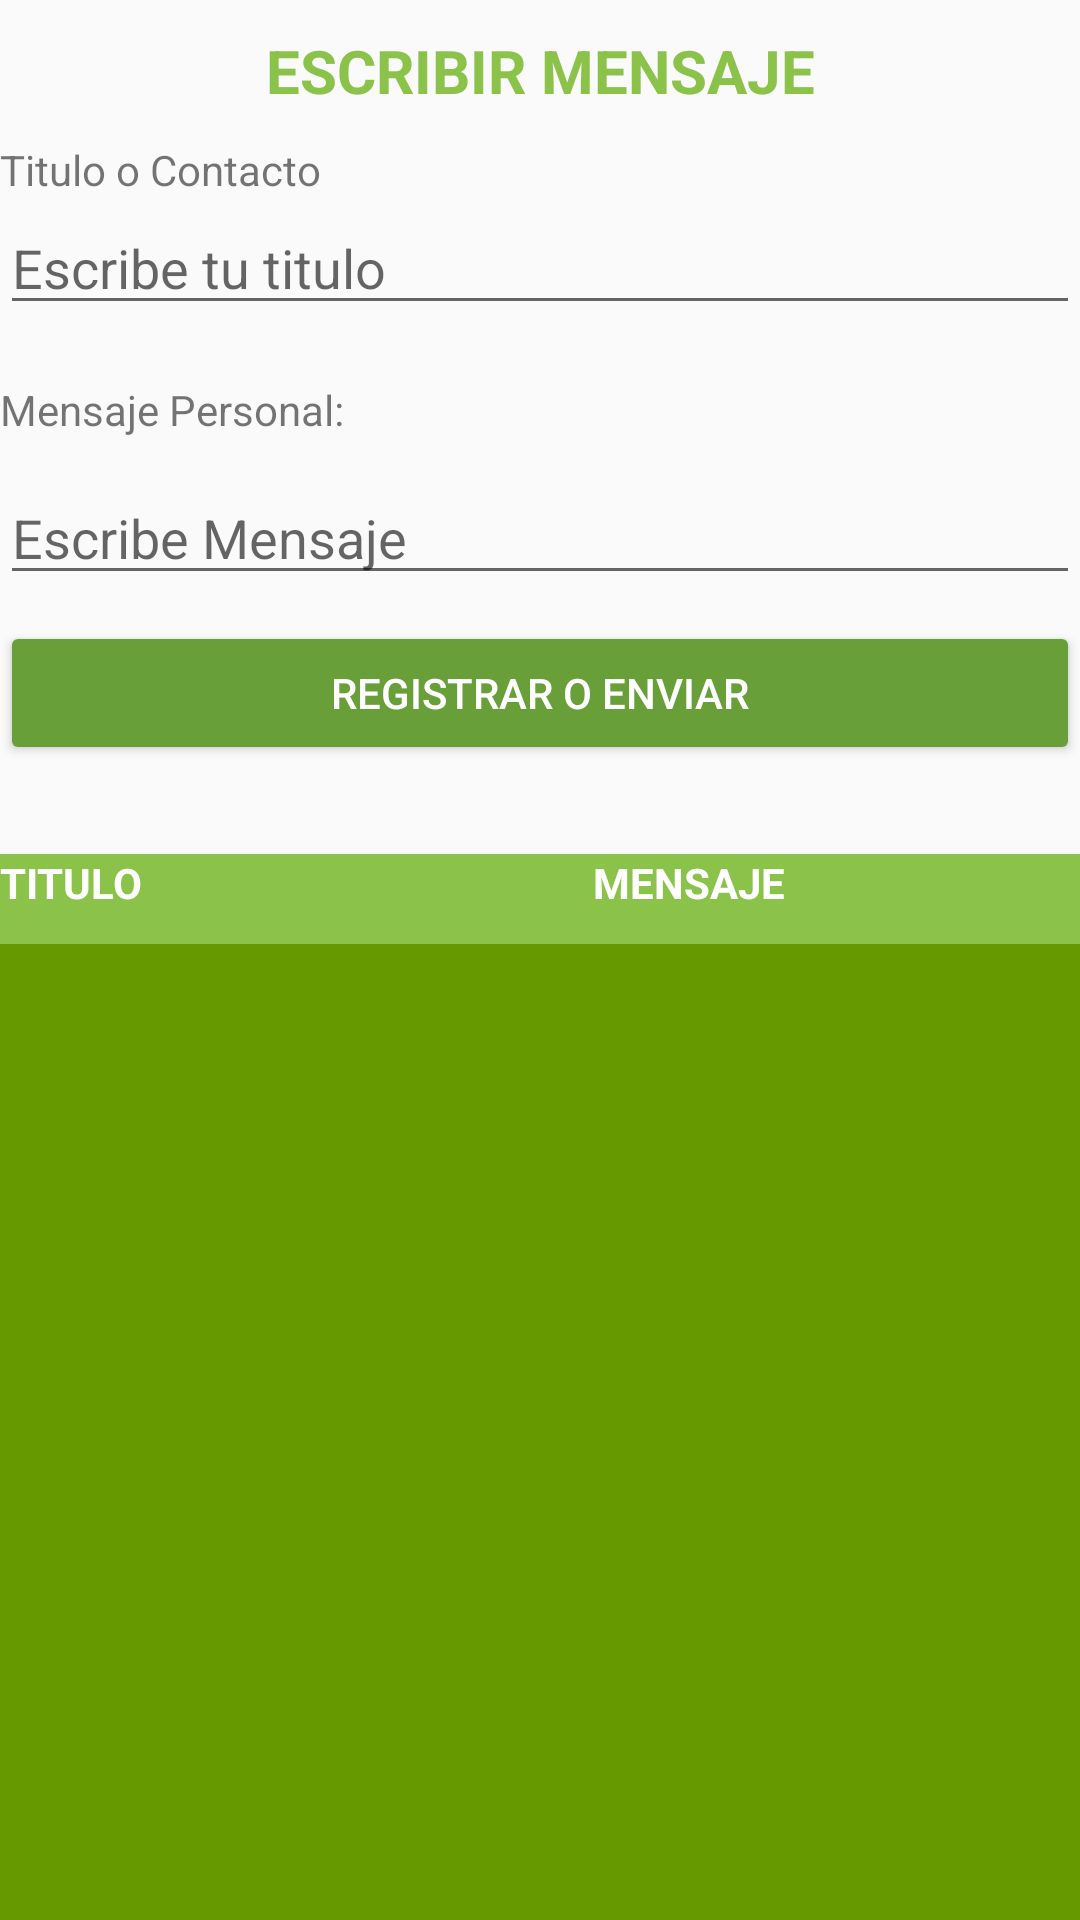

The Android layout XML behind this screen, and the referenced resources:
<!-- AndroidManifest.xml: application theme AppTheme -->
<!-- res/layout/activity_mensajes_view.xml -->
<?xml version="1.0" encoding="utf-8"?>
<android.support.design.widget.CoordinatorLayout

    xmlns:android="http://schemas.android.com/apk/res/android"
    xmlns:app="http://schemas.android.com/apk/res-auto"
    xmlns:tools="http://schemas.android.com/tools"
    android:layout_width="match_parent"
    android:layout_height="match_parent"
    tools:context=".view.MensajesView">

    <LinearLayout
        android:layout_width="match_parent"
        android:layout_height="match_parent"
        android:orientation="vertical"
        android:weightSum="1">
        <LinearLayout
            android:layout_width="match_parent"
            android:layout_height="wrap_content">

            <TextView
                android:layout_width="match_parent"
                android:layout_height="wrap_content"
                android:text="ESCRIBIR MENSAJE"
                android:layout_marginTop="10dp"
                android:textSize="20dp"
                android:textStyle="bold"
                android:textColor="@color/colorPrimary"
                android:gravity="center_horizontal"/>


        </LinearLayout>


        <RelativeLayout
            android:layout_width="match_parent"
            android:layout_height="match_parent"
            android:layout_weight="0.58">
            <TextView
                android:layout_width="match_parent"
                android:layout_height="wrap_content"
                android:layout_marginTop="10dp"
                android:text="Titulo o Contacto"/>

            <EditText
                android:id="@+id/txtnombre"
                android:layout_width="match_parent"
                android:layout_height="wrap_content"
                android:layout_marginTop="30dp"
                android:hint="Escribe tu titulo"/>

            <TextView
                android:layout_width="match_parent"
                android:layout_height="wrap_content"
                android:layout_marginTop="90dp"
                android:text="Mensaje Personal: "/>

            <EditText
                android:id="@+id/txtmensaje"
                android:layout_width="match_parent"
                android:layout_height="wrap_content"
                android:layout_marginTop="120dp"
                android:hint="Escribe Mensaje"/>

            <Button
                android:id="@+id/btnenviar"
                android:layout_width="match_parent"
                android:layout_height="wrap_content"
                android:text="Registrar o Enviar"
                android:layout_marginTop="170dp"
                android:onClick="result"
                android:theme="@style/RaisedButtonDark"
               />


        </RelativeLayout>

        <ScrollView
            android:layout_width="match_parent"
            android:layout_height="match_parent"
            android:layout_weight="0.35"
            android:fillViewport="true">

            <TableLayout
                android:id="@+id/lista"
                android:layout_width="match_parent"
                android:layout_height="300dp"
                android:layout_weight="1"
                android:background="@android:color/holo_green_dark">

                <TableRow
                    android:layout_width="match_parent"
                    android:layout_height="match_parent" >


                    <TextView
                        android:paddingRight="150dp"
                        android:layout_width="match_parent"
                        android:layout_height="30dp"
                        android:background="@color/colorPrimary"
                        android:text="TITULO"
                        android:textStyle="bold"
                        android:textColor="#ffffff" />

                    <TextView
                        android:paddingRight="150dp"
                        android:layout_width="match_parent"
                        android:layout_height="30dp"
                        android:background="@color/colorPrimary"
                        android:text="MENSAJE"
                        android:textStyle="bold"
                        android:textColor="#ffffff" />
                </TableRow>
            </TableLayout>

        </ScrollView>

    </LinearLayout>




</android.support.design.widget.CoordinatorLayout>
<!-- resources referenced by this layout -->
<resources>
  <color name="colorPrimary">#8BC34A</color>
  <style name="RaisedButtonDark" parent="Theme.AppCompat.Light">
          <item name="colorButtonNormal">@color/colorPrimaryDark</item>
          <item name="colorControlHighlight">@color/colorPrimary</item>
          <item name="android:textColor">@android:color/white</item>
      </style>
  <style name="AppTheme" parent="Theme.AppCompat.Light.NoActionBar">
          
          <item name="colorPrimary">@color/colorPrimary</item>
          <item name="colorPrimaryDark">@color/colorPrimaryDark</item>
          <item name="colorAccent">@color/colorAccent</item>
      </style>
  <color name="colorPrimaryDark">#689F38</color>
  <color name="colorAccent">#009688</color>
</resources>
